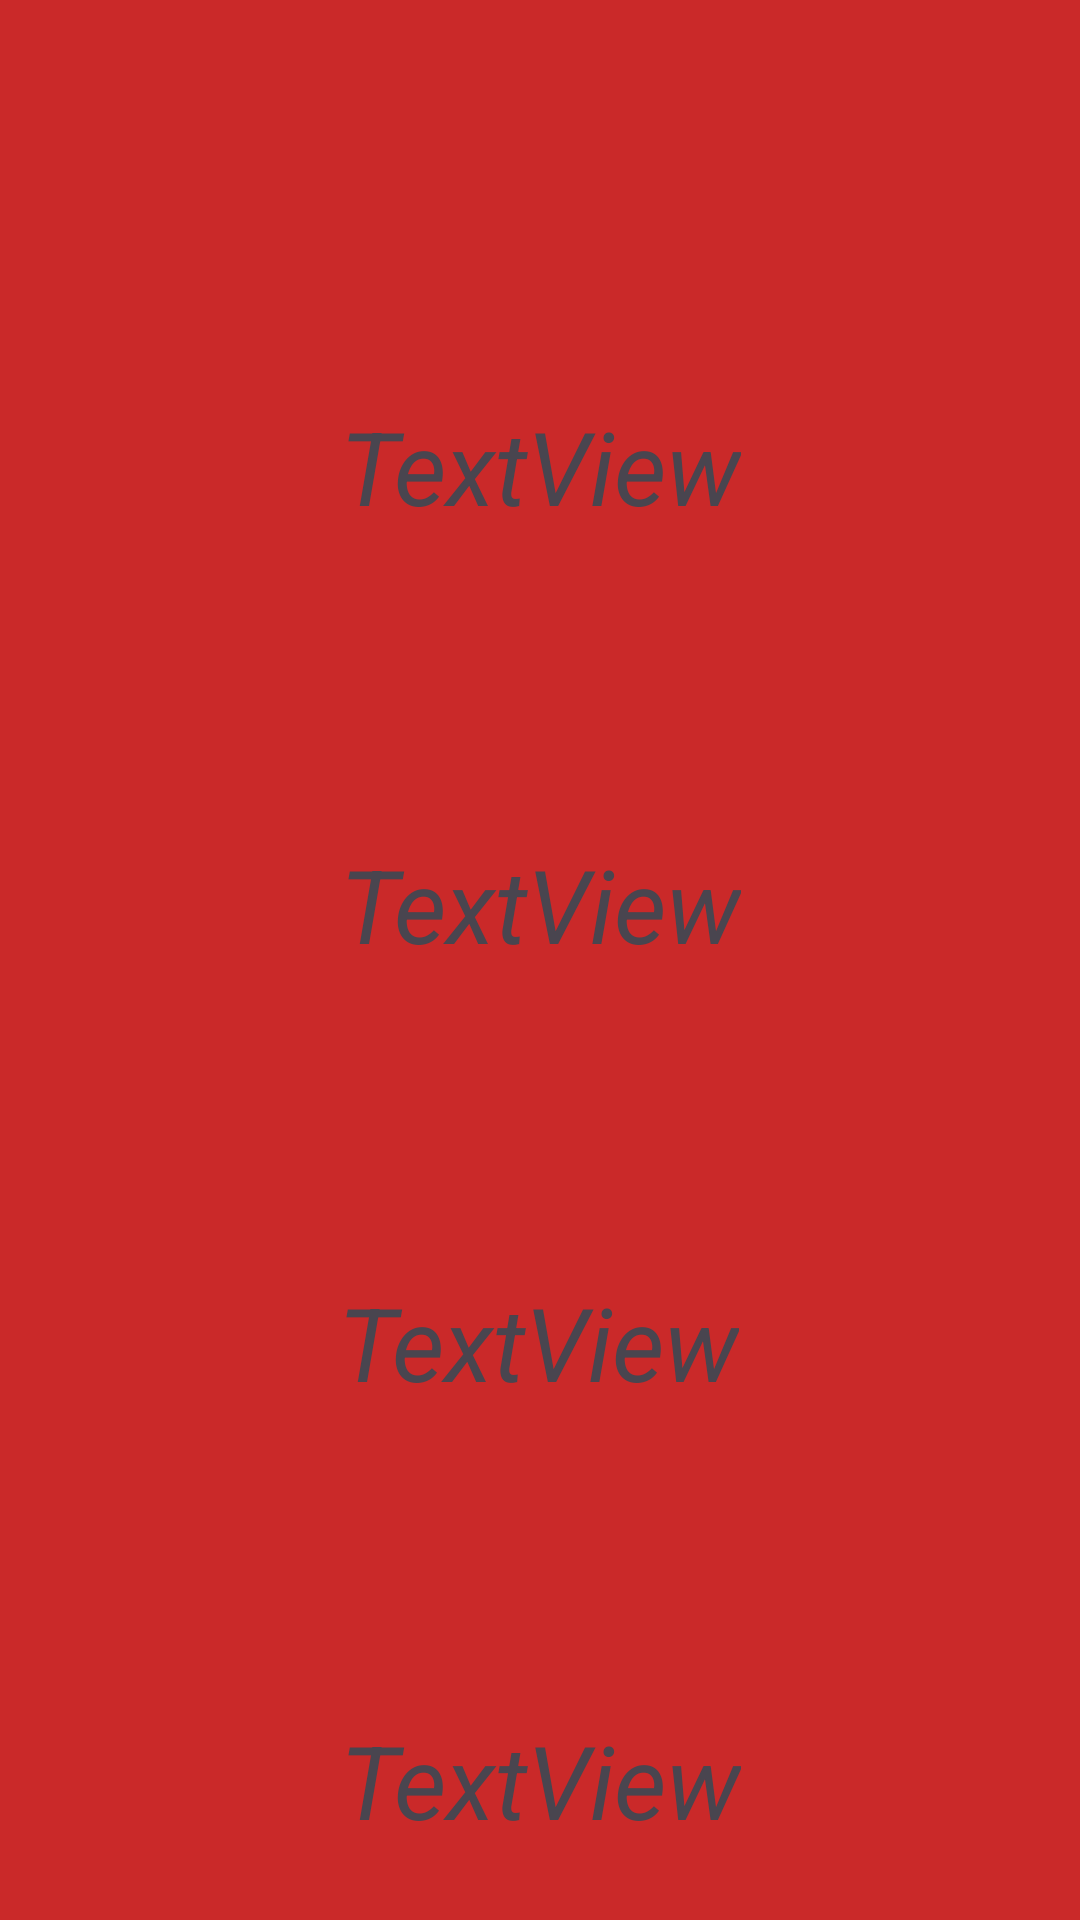

Reconstruct the res/layout file that produces this screen, plus the resources it refers to.
<!-- AndroidManifest.xml: application theme Theme.BundalPassing -->
<!-- res/layout/activity_main2.xml -->
<?xml version="1.0" encoding="utf-8"?>
<androidx.constraintlayout.widget.ConstraintLayout xmlns:android="http://schemas.android.com/apk/res/android"
    xmlns:app="http://schemas.android.com/apk/res-auto"
    xmlns:tools="http://schemas.android.com/tools"
    android:id="@+id/main"
    android:layout_width="match_parent"

    android:layout_height="match_parent"
    tools:context=".MainActivity2">

    <LinearLayout
        android:id="@+id/linearLayout"
        android:layout_width="match_parent"
        android:layout_height="match_parent"
        android:background="#CA2929"
        android:gravity="center"
        android:orientation="horizontal"
        app:layout_constraintBottom_toBottomOf="parent"
        app:layout_constraintEnd_toEndOf="parent"
        app:layout_constraintHorizontal_bias="0.0"
        app:layout_constraintStart_toStartOf="parent"
        app:layout_constraintTop_toTopOf="parent">

        <ImageView
            android:id="@+id/imageView"
            android:layout_width="wrap_content"
            android:layout_height="wrap_content"
            android:layout_weight="1"
            app:srcCompat="@drawable/frant" />
    </LinearLayout>

    <TextView
        android:id="@+id/phoneNamber"
        android:layout_width="wrap_content"
        android:layout_height="wrap_content"
        android:layout_marginBottom="24dp"
        android:text="TextView"
        android:textSize="34sp"
        android:textStyle="italic"
        app:layout_constraintBottom_toBottomOf="parent"
        app:layout_constraintEnd_toEndOf="parent"
        app:layout_constraintStart_toStartOf="parent" />

    <TextView
        android:id="@+id/firstName"
        android:layout_width="wrap_content"
        android:layout_height="wrap_content"
        android:layout_marginTop="32dp"
        android:text="TextView"
        android:textSize="34sp"
        android:textStyle="italic"
        app:layout_constraintBottom_toTopOf="@+id/fatherName"
        app:layout_constraintEnd_toEndOf="parent"
        app:layout_constraintHorizontal_bias="0.501"
        app:layout_constraintStart_toStartOf="parent"
        app:layout_constraintTop_toTopOf="parent" />

    <TextView
        android:id="@+id/fatherName"
        android:layout_width="wrap_content"
        android:layout_height="wrap_content"
        android:text="TextView"
        android:textSize="34sp"
        android:textStyle="italic"
        app:layout_constraintBottom_toTopOf="@+id/rallNamber"
        app:layout_constraintEnd_toEndOf="parent"
        app:layout_constraintStart_toStartOf="parent"
        app:layout_constraintTop_toBottomOf="@+id/firstName" />

    <TextView
        android:id="@+id/rallNamber"
        android:layout_width="wrap_content"
        android:layout_height="wrap_content"
        android:text="TextView"
        android:textSize="34sp"
        android:textStyle="italic"
        app:layout_constraintBottom_toTopOf="@+id/phoneNamber"
        app:layout_constraintEnd_toEndOf="parent"
        app:layout_constraintHorizontal_bias="0.498"
        app:layout_constraintStart_toStartOf="parent"
        app:layout_constraintTop_toBottomOf="@+id/fatherName" />

</androidx.constraintlayout.widget.ConstraintLayout>
<!-- resources referenced by this layout -->
<resources>
  <style name="Theme.BundalPassing" parent="Base.Theme.BundalPassing" />
  <style name="Base.Theme.BundalPassing" parent="Theme.Material3.DayNight.NoActionBar">
          
          
      </style>
</resources>
